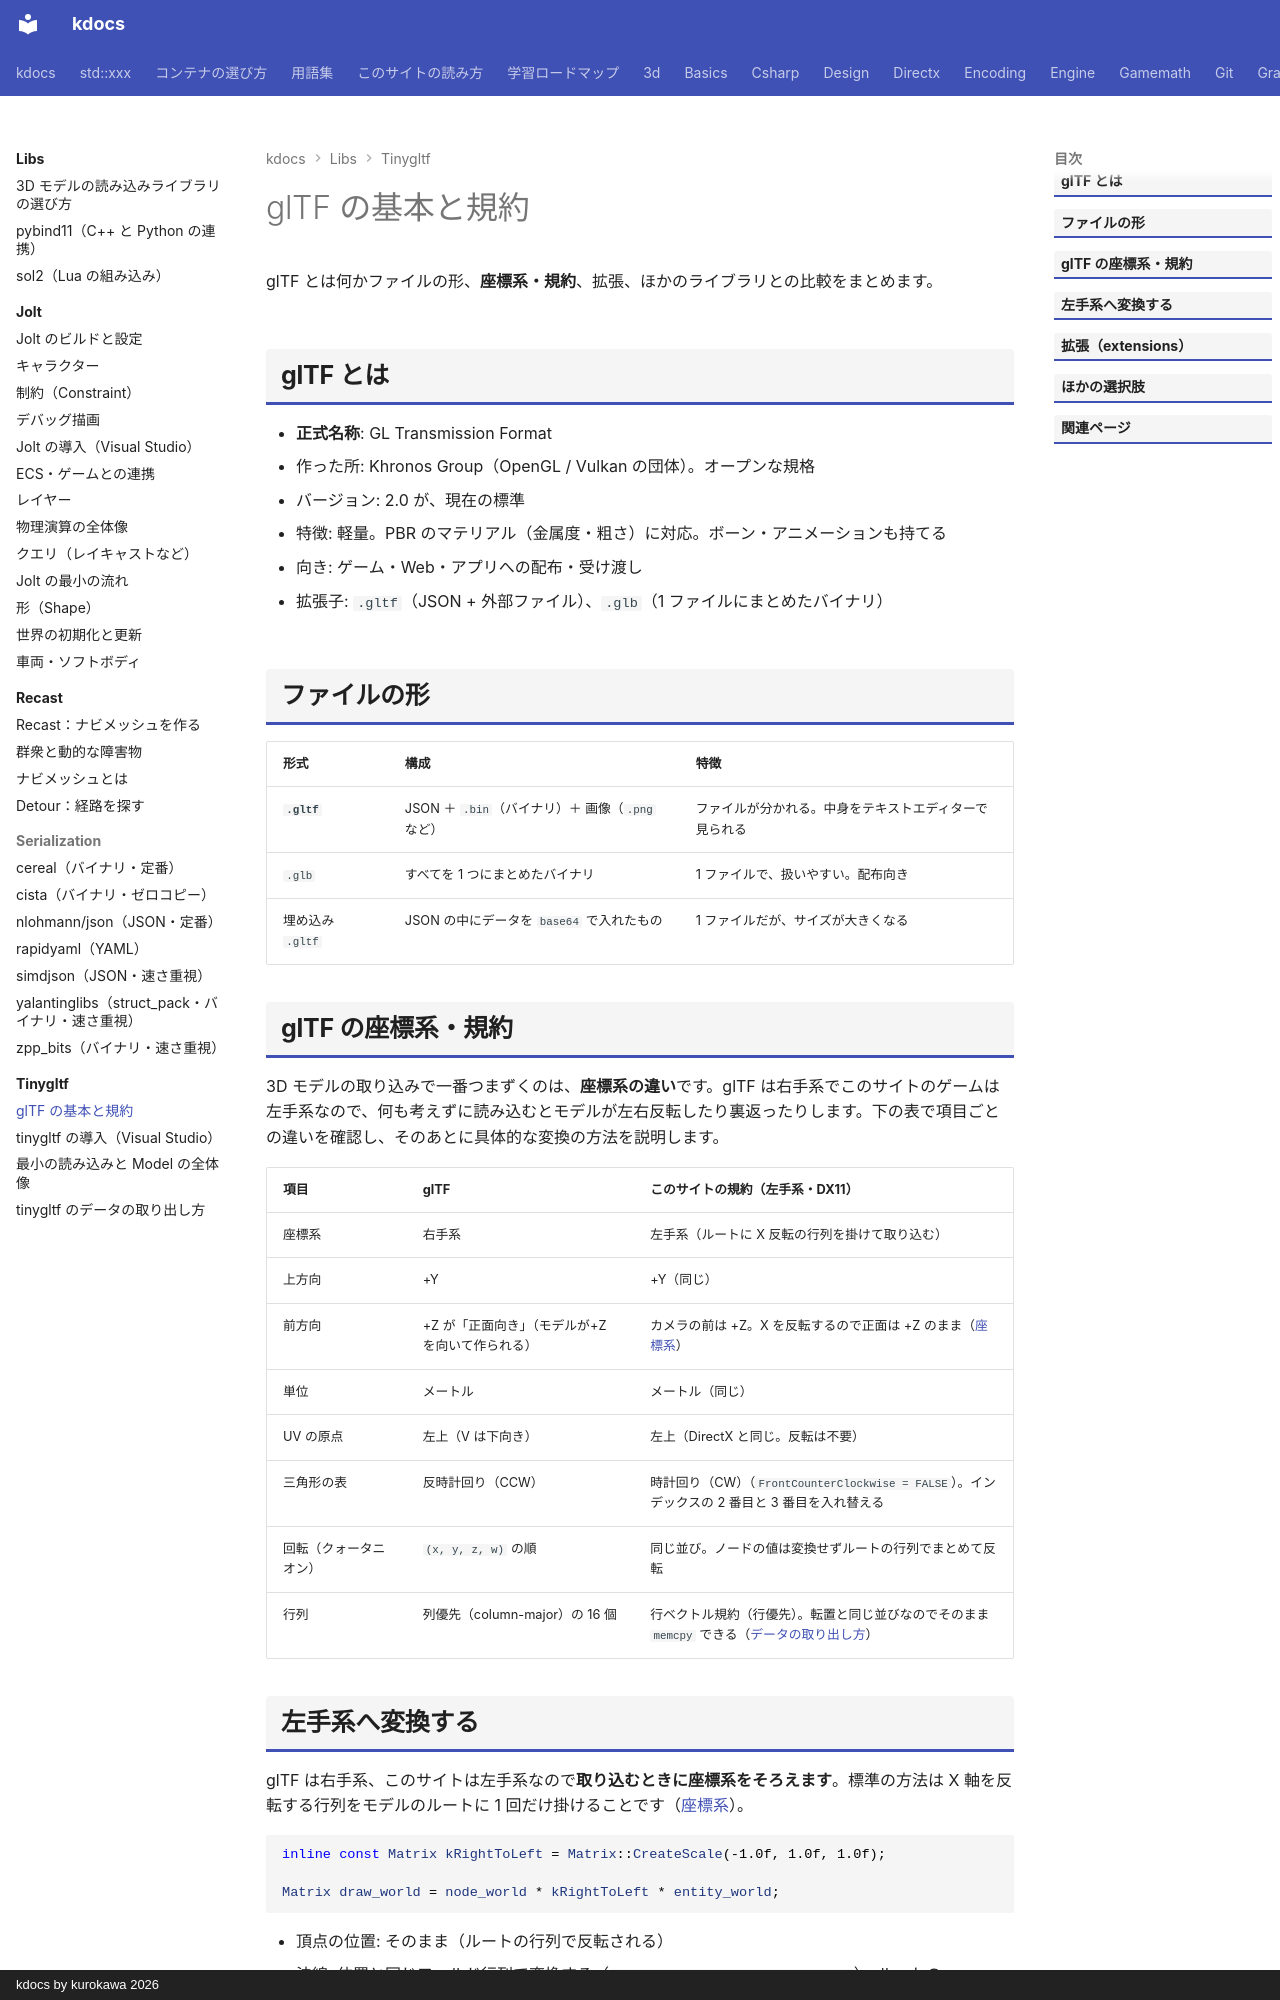

repository: qwzxdf/kdocs · page: libs/tinygltf/gltf-basics/index.html · generator: mkdocs · copyright: kdocs by kurokawa 2026

---
title: glTF の基本と規約
tags:
  - 外部ライブラリ
  - 3Dゲーム
---

# glTF の基本と規約

glTF とは何かファイルの形、**座標系・規約**、拡張、ほかのライブラリとの比較をまとめます。

## glTF とは

- **正式名称**: GL Transmission Format
- 作った所: Khronos Group（OpenGL / Vulkan の団体）。オープンな規格
- バージョン: 2.0 が、現在の標準
- 特徴: 軽量。PBR のマテリアル（金属度・粗さ）に対応。ボーン・アニメーションも持てる
- 向き: ゲーム・Web・アプリへの配布・受け渡し
- 拡張子: `.gltf`（JSON + 外部ファイル）、`.glb`（1 ファイルにまとめたバイナリ）

## ファイルの形

| 形式 | 構成 | 特徴 |
| --- | --- | --- |
| **`.gltf`** | JSON ＋ `.bin`（バイナリ）＋ 画像（`.png` など） | ファイルが分かれる。中身をテキストエディターで見られる |
| `.glb` | すべてを 1 つにまとめたバイナリ | 1 ファイルで、扱いやすい。配布向き |
| 埋め込み `.gltf` | JSON の中にデータを `base64` で入れたもの | 1 ファイルだが、サイズが大きくなる |


## glTF の座標系・規約

3D モデルの取り込みで一番つまずくのは、**座標系の違い**です。glTF は右手系でこのサイトのゲームは左手系なので、何も考えずに読み込むとモデルが左右反転したり裏返ったりします。下の表で項目ごとの違いを確認し、そのあとに具体的な変換の方法を説明します。

| 項目 | glTF | このサイトの規約（左手系・DX11） |
| --- | --- | --- |
| 座標系 | 右手系 | 左手系（ルートに X 反転の行列を掛けて取り込む） |
| 上方向 | +Y | +Y（同じ） |
| 前方向 | +Z が「正面向き」（モデルが+Z を向いて作られる） | カメラの前は +Z。X を反転するので正面は +Z のまま（[座標系](../../gamemath/coordinate-systems.md)） |
| 単位 | メートル | メートル（同じ） |
| UV の原点 | 左上（V は下向き） | 左上（DirectX と同じ。反転は不要） |
| 三角形の表 | 反時計回り（CCW） | 時計回り（CW）（`FrontCounterClockwise = FALSE`）。インデックスの 2 番目と 3 番目を入れ替える |
| 回転（クォータニオン） | `(x, y, z, w)` の順 | 同じ並び。ノードの値は変換せずルートの行列でまとめて反転 |
| 行列 | 列優先（column-major）の 16 個 | 行ベクトル規約（行優先）。転置と同じ並びなのでそのまま `memcpy` できる（[データの取り出し方](reading.md)） |
